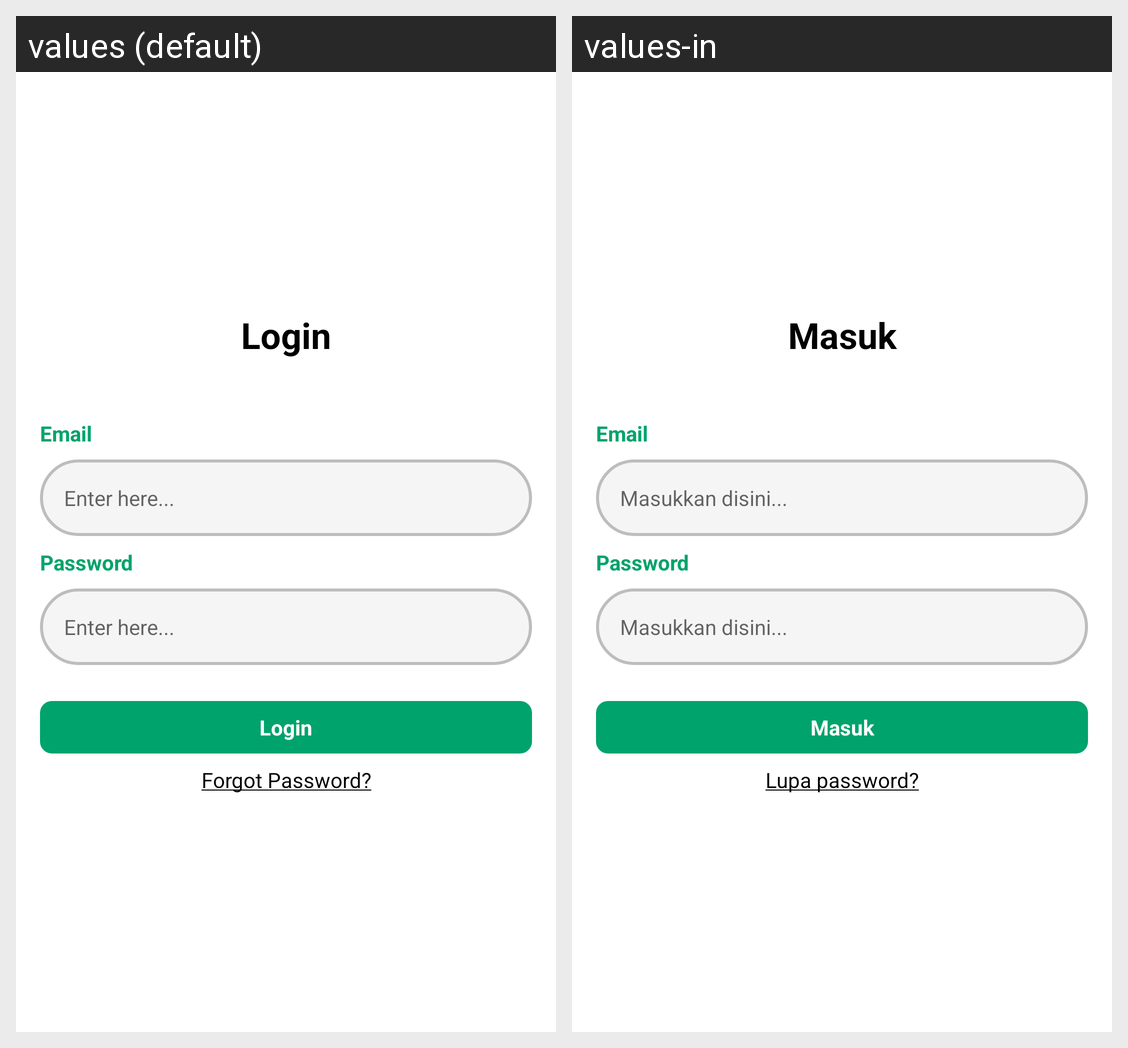

Locale-by-locale string values for the Android screen shown in this grid:
Android screen res/layout/activity_login.xml rendered under 2 locales, left to right: values (default), values-in. Device: Nexus 5 (rendered at 1080×1920; each locale shown at half size, 540×960, under a caption strip naming it); theme Theme.ApplicationIOT.
Strings drawn on this screen, with the default value and each locale's value (text and hints the layout hard-codes, and strings that could not be matched under every locale, appear in the picture but are not listed):

login
  values: Login
  values-in: Masuk

enter_here
  values: Enter here...
  values-in: Masukkan disini...

forgot_password
  values: Forgot Password?
  values-in: Lupa password?
